Labelled photos from "dataset_split", an image-classification folder in ZEROBZ3RT/RModel. The possible labels are: plastic, vidrio.

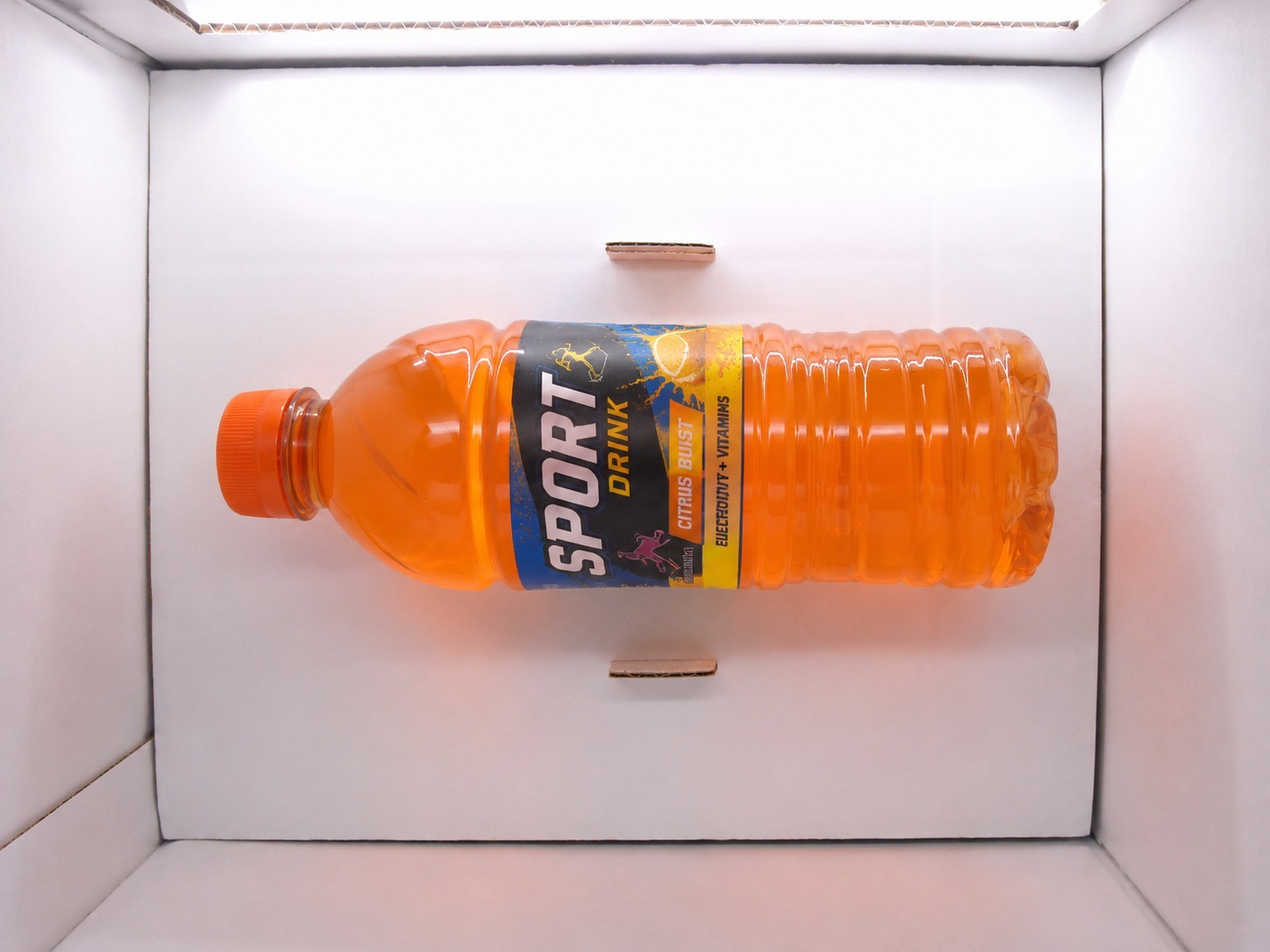
Label: plastic

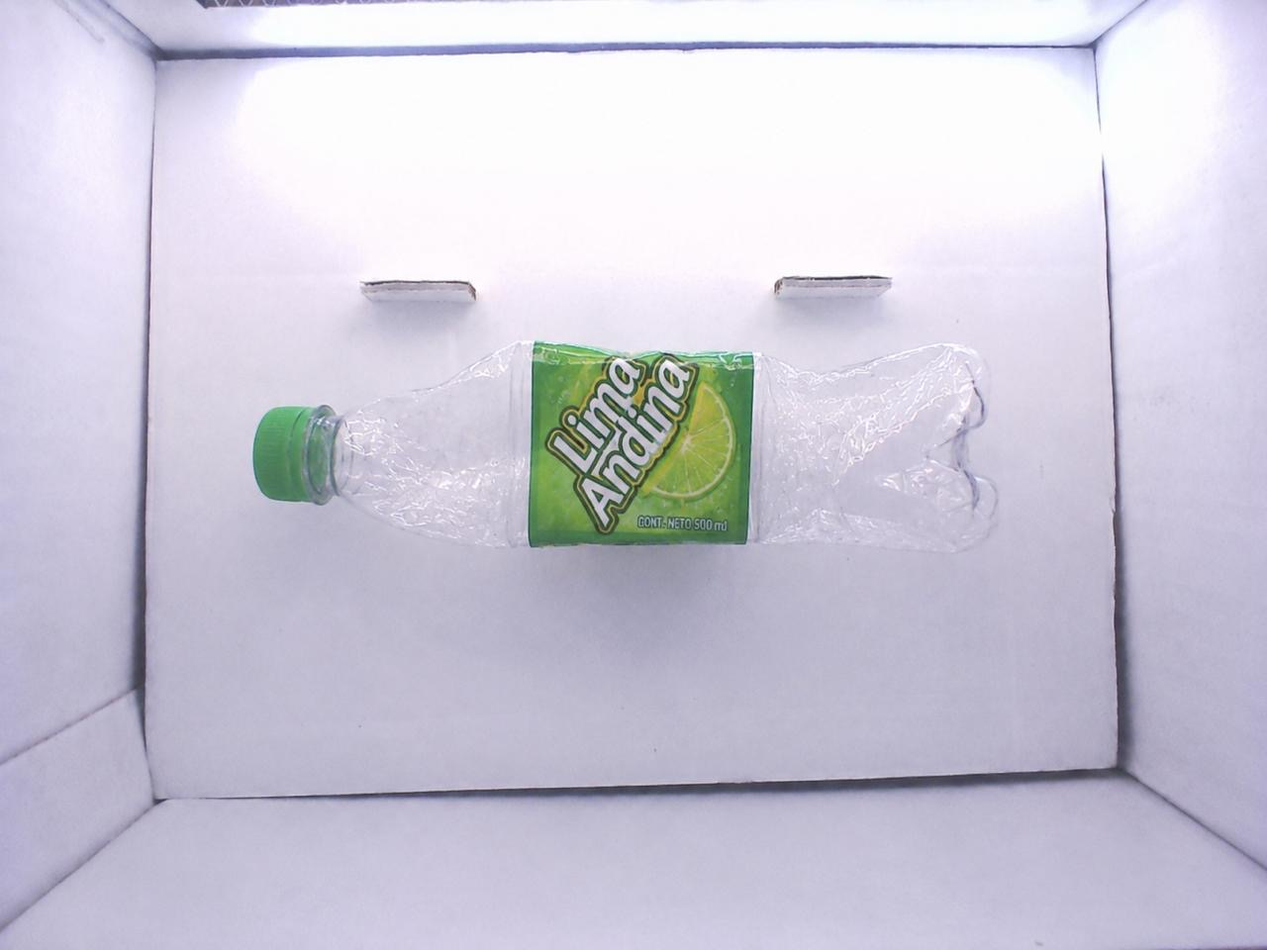
Label: plastic

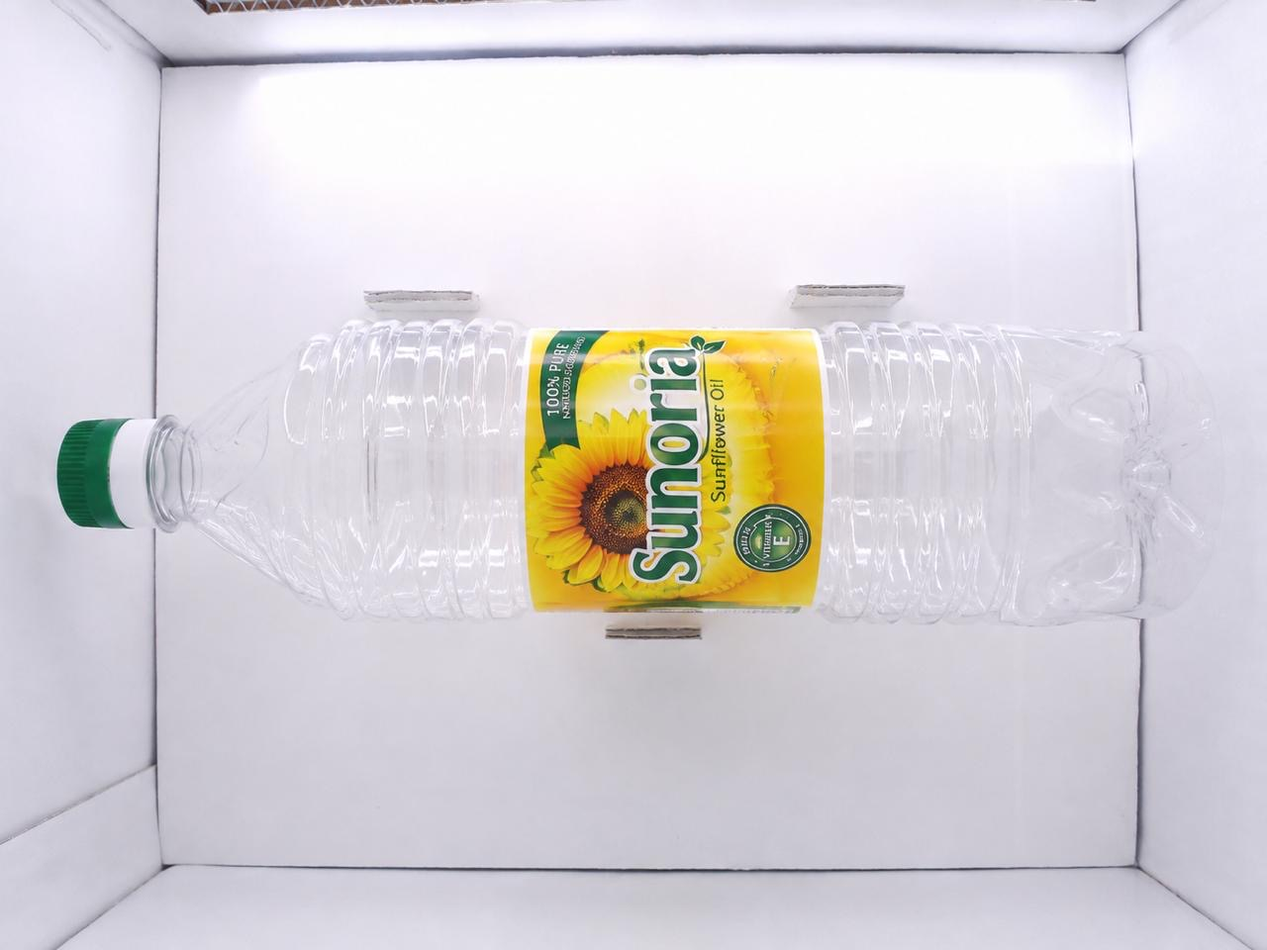
Label: plastic

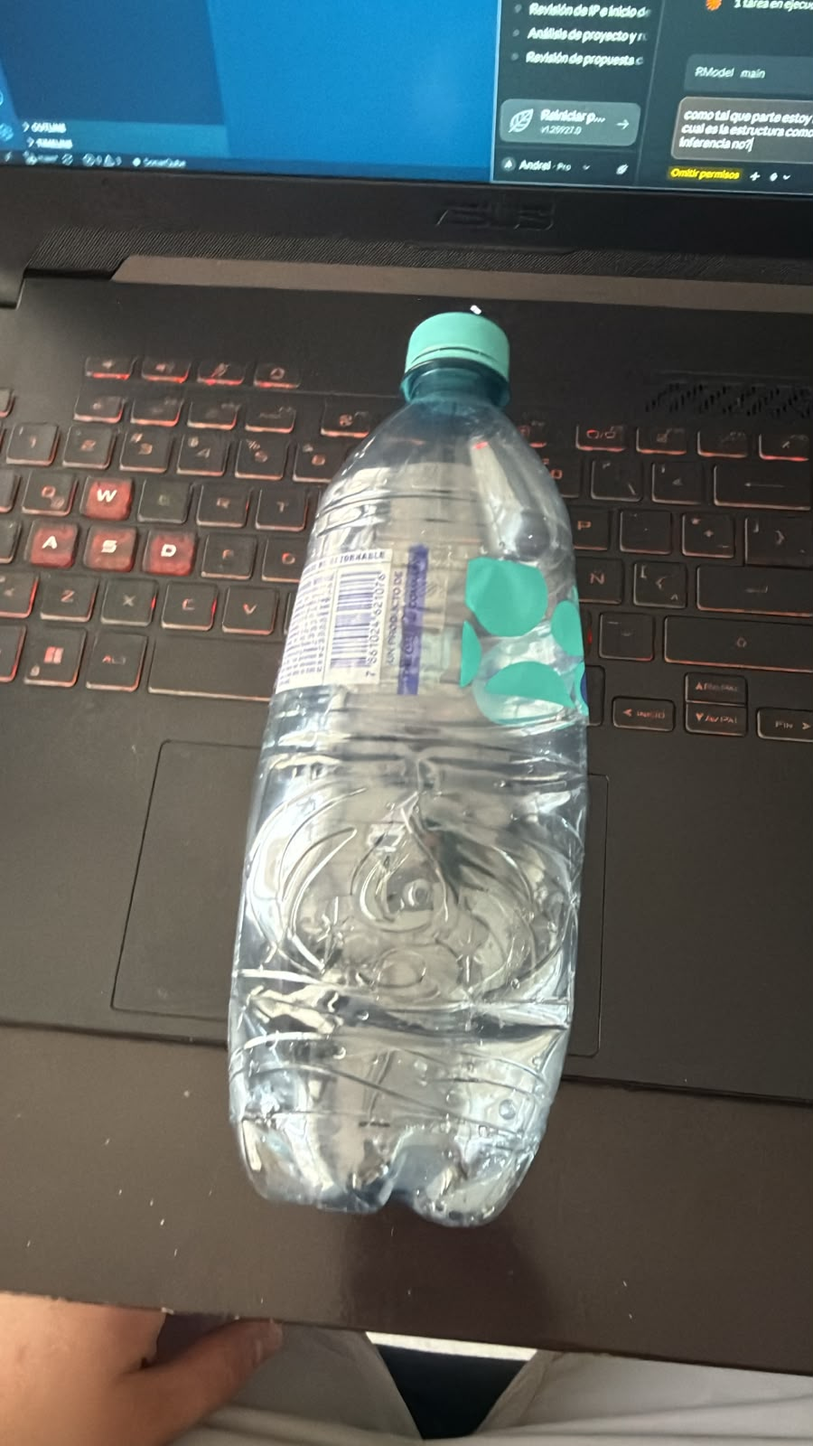
Label: plastic

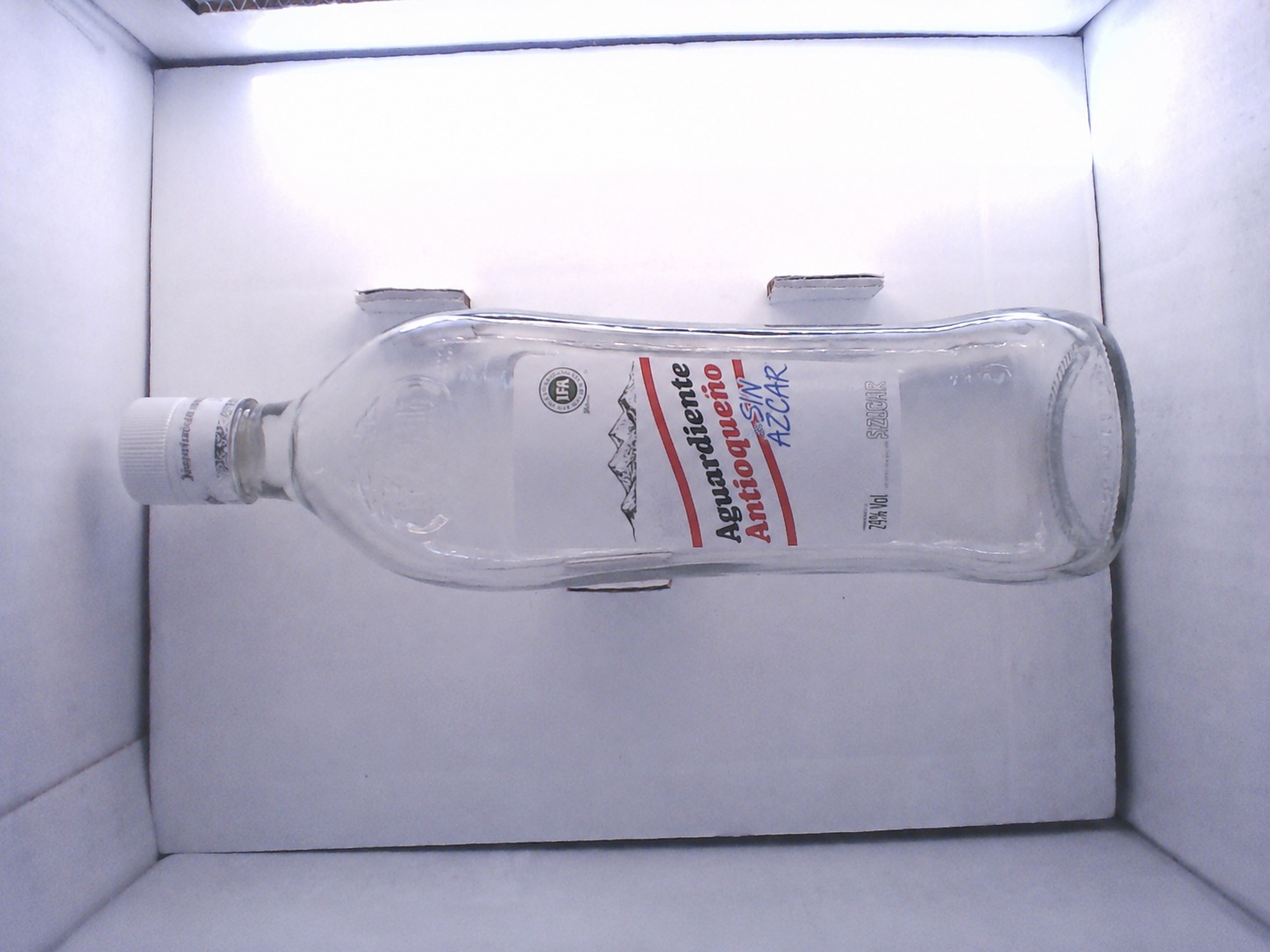
Label: vidrio

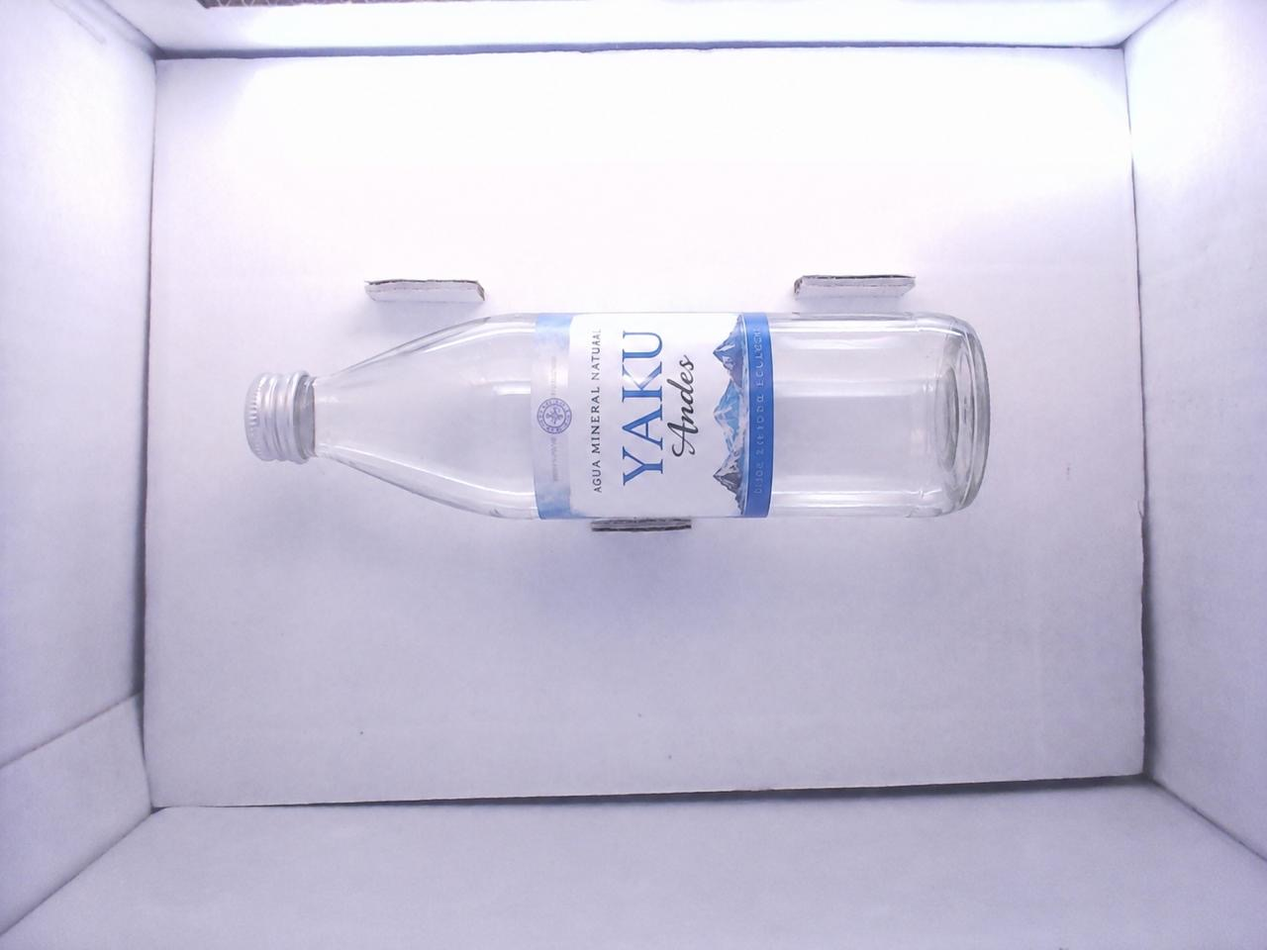
Label: vidrio
